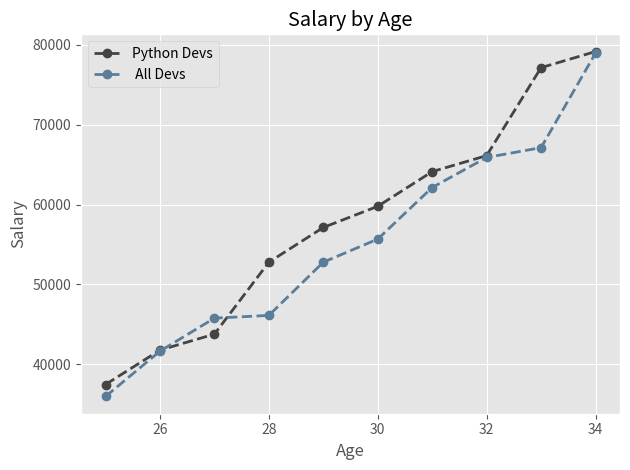

This figure's Python source:
# Creating and customizing the plot

from matplotlib import pyplot as plt

# print(plt.style.available)
plt.style.use('ggplot')
dev_x=[25,26,27,28,29,30,31,32,33,34]

py_dev_y=[37485,41789,43788,52789,57134,59784,64123,66127,77134,79146]
plt.plot(dev_x,py_dev_y,color='#444444',linestyle='--',marker='o',linewidth=2,label='Python Devs')

dev_y=[35987,41657,45789,46135,52789,55678,62137,65894,67124,78942]
plt.plot(dev_x,dev_y,color='#5a7d9a',linestyle='--',marker='o',linewidth=2,label=' All Devs')

plt.ylabel('Salary')
plt.xlabel('Age')
plt.title('Salary by Age')
plt.legend()

plt.grid(True)
plt.tight_layout()

plt.savefig('first_plot.png')
plt.show()
